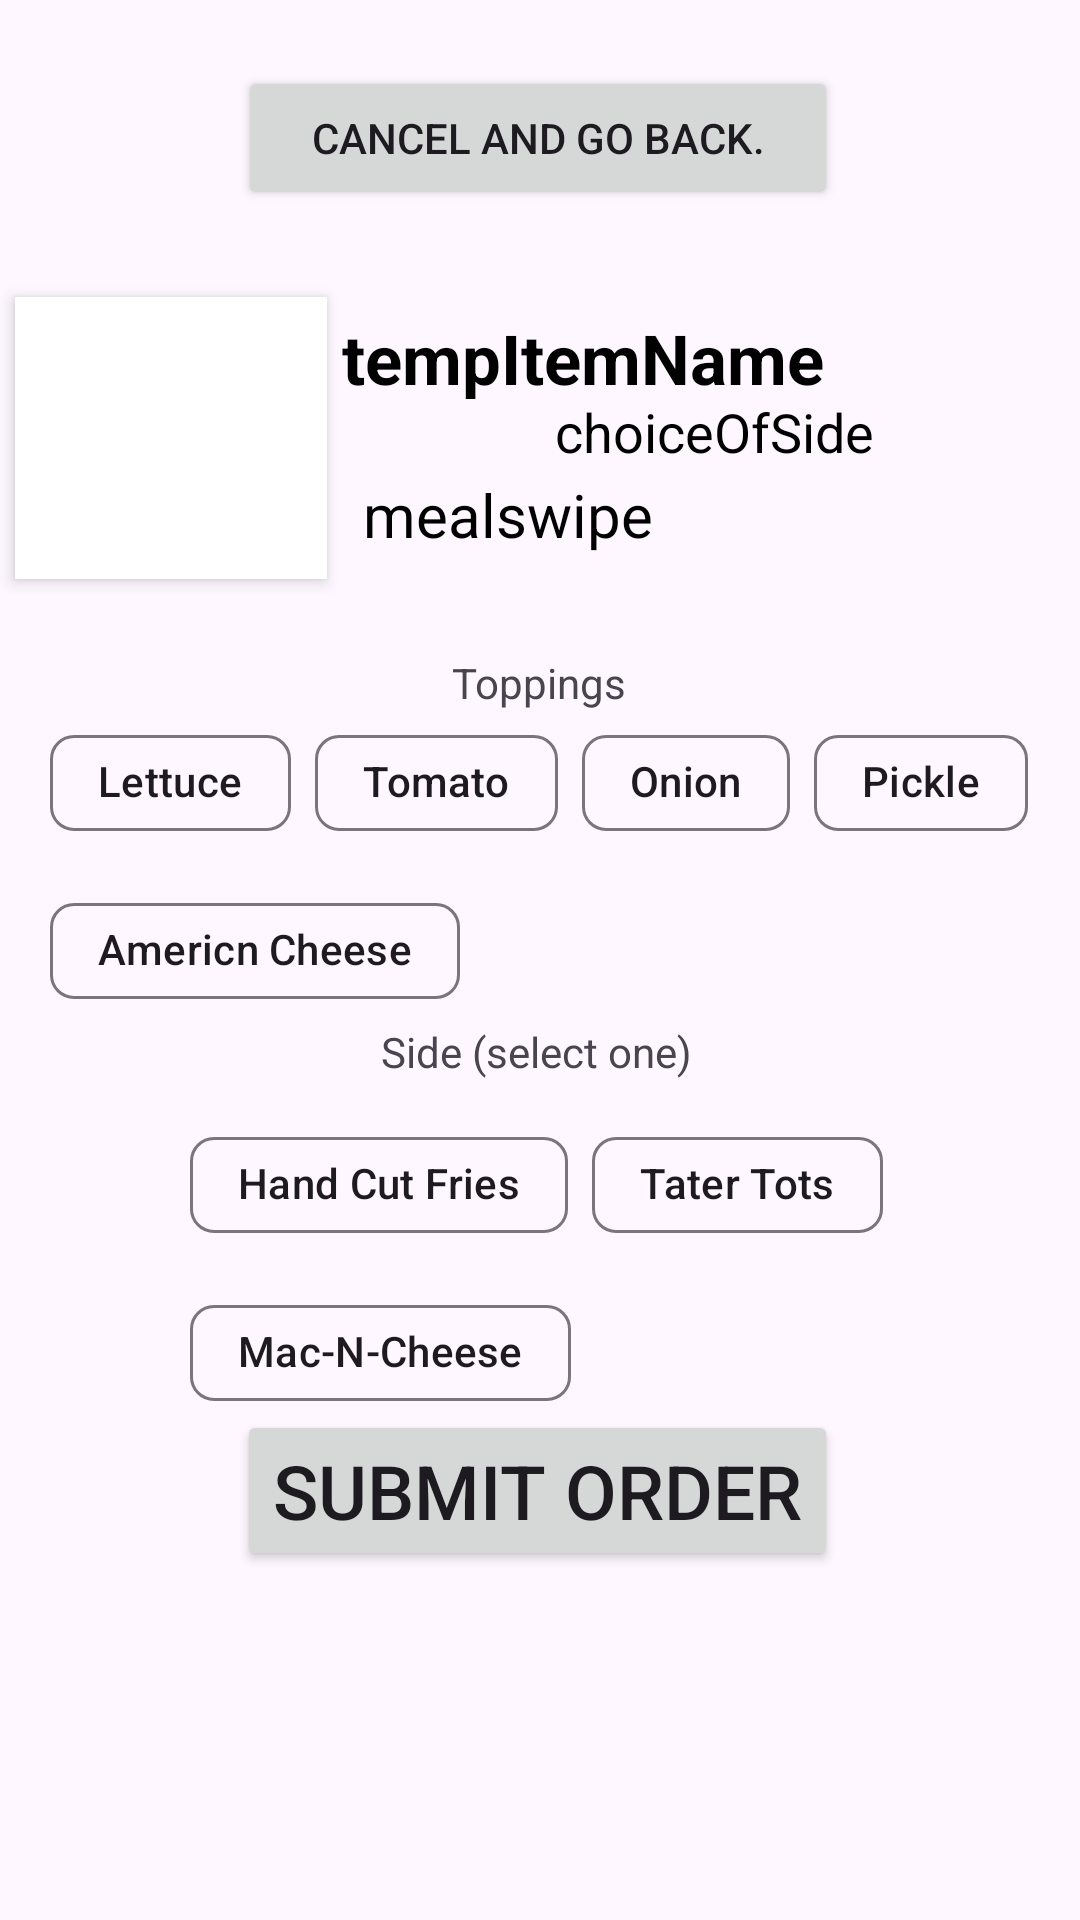

This screen was rendered from an Android layout file. Write that file and the resources it references.
<!-- AndroidManifest.xml: application theme Theme.HC24LuukCrawfordSeniorProject -->
<!-- res/layout/regular_customization.xml -->
<?xml version="1.0" encoding="utf-8"?>
<ScrollView
    xmlns:android="http://schemas.android.com/apk/res/android"
    xmlns:app="http://schemas.android.com/apk/res-auto"
    xmlns:tools="http://schemas.android.com/tools"
    android:layout_width="match_parent"
    android:layout_height="match_parent"
    tools:layout_editor_absoluteX="1dp"
    tools:layout_editor_absoluteY="1dp">
<androidx.constraintlayout.widget.ConstraintLayout
    android:layout_width="match_parent"
    android:layout_height="match_parent">


    <Button

        android:id="@+id/backToList"
        android:layout_width="200dp"
        android:layout_height="wrap_content"
        android:layout_marginTop="22dp"
        android:text="@string/back"
        app:layout_constraintEnd_toEndOf="parent"
        app:layout_constraintHorizontal_bias="0.495"
        app:layout_constraintStart_toStartOf="parent"
        app:layout_constraintTop_toTopOf="parent" />

    <include
        android:id="@+id/itemSlot"
        layout="@layout/list_item"

        android:layout_width="wrap_content"
        android:layout_height="wrap_content"
        android:layout_marginTop="24dp"
        app:layout_constraintEnd_toEndOf="parent"
        app:layout_constraintStart_toStartOf="parent"
        app:layout_constraintTop_toBottomOf="@id/backToList"
        />

    <include
        android:id="@+id/toppingOptions"
        android:layout_marginTop="20dp"
        layout="@layout/toppings_options"

        android:layout_width="wrap_content"
        android:layout_height="wrap_content"
        app:layout_constraintEnd_toEndOf="parent"
        app:layout_constraintHorizontal_bias="0.49"
        app:layout_constraintStart_toStartOf="parent"
        app:layout_constraintTop_toBottomOf="@+id/itemSlot"
         />

    <include
        layout="@layout/side_options"
        android:layout_width="wrap_content"
        android:layout_height="wrap_content"
        app:layout_constraintEnd_toEndOf="parent"
        app:layout_constraintHorizontal_bias="0.49"
        app:layout_constraintStart_toStartOf="parent"
        app:layout_constraintTop_toBottomOf="@+id/toppingOptions" />

    <Button
        android:id="@+id/submitOrderButton"
        android:layout_width="wrap_content"
        android:layout_height="wrap_content"
        android:layout_marginTop="400dp"
        android:text="@string/submitOrder"

        android:textSize="25dp"
        app:layout_constraintEnd_toEndOf="parent"

        app:layout_constraintHorizontal_bias="0.495"
        app:layout_constraintStart_toStartOf="parent"
        app:layout_constraintTop_toBottomOf="@+id/backToList" />


</androidx.constraintlayout.widget.ConstraintLayout>
    </ScrollView>
<!-- res/layout/list_item.xml (included above) -->
<?xml version="1.0" encoding="utf-8"?>
<LinearLayout xmlns:android="http://schemas.android.com/apk/res/android"
    android:orientation="vertical"
    android:layout_width="match_parent"
    android:layout_height="match_parent">


    <RelativeLayout
        android:layout_width="match_parent"
        android:layout_height="@dimen/itemSlotSize"

        >

        <ImageView
            android:id="@+id/foodPhoto"
            android:layout_width="@dimen/itemSlotSize"
            android:layout_height="@dimen/itemSlotSize"
            android:layout_marginStart="5dp"
            android:layout_marginTop="5dp"
            android:layout_marginEnd="5dp"
            android:layout_marginBottom="5dp"
            android:background="@color/white"
            android:elevation="3dp"
            android:src="@drawable/ic_launcher_background" />


        <TextView
            android:id="@+id/itemName"
            android:text="@string/itemName"

            android:layout_width="match_parent"
            android:layout_height="match_parent"
            android:layout_alignParentEnd="true"
            android:layout_gravity="center"
            android:layout_marginEnd="-1dp"
            android:layout_toEndOf="@+id/foodPhoto"
            android:paddingTop="10dp"
            android:textColor="@color/black"
            android:textSize="23sp"
            android:textStyle="bold" />

        <TextView
            android:id="@+id/foodSideInformation"
            android:text="choiceOfSide"
            android:layout_width="wrap_content"
            android:layout_height="wrap_content"

            android:layout_alignParentBottom="true"

            android:layout_marginStart="71dp"

            android:layout_marginBottom="42dp"
            android:layout_toEndOf="@+id/foodPhoto"
            android:textColor="@color/black"
            android:textSize="18sp" />

        <TextView

            android:text="mealswipe"
            android:id="@+id/foodPrice"
            android:layout_width="wrap_content"
            android:layout_height="wrap_content"
            android:layout_marginStart="7dp"

            android:layout_toEndOf="@+id/foodPhoto"
            android:paddingTop="64dp"


            android:textColor="@color/black"
            android:textSize="20sp" />

    </RelativeLayout>
</LinearLayout>
<!-- res/layout/toppings_options.xml (included above) -->
<?xml version="1.0" encoding="utf-8"?>
<androidx.constraintlayout.widget.ConstraintLayout xmlns:android="http://schemas.android.com/apk/res/android"
    xmlns:app="http://schemas.android.com/apk/res-auto"
    xmlns:tools="http://schemas.android.com/tools"
    android:layout_width="match_parent"
    android:layout_height="match_parent">


    <TextView
        android:id="@+id/toppingsText"
        android:layout_width="wrap_content"
        android:layout_height="wrap_content"
        android:text="@string/selectToppings"
        app:layout_constraintEnd_toEndOf="parent"
        app:layout_constraintStart_toStartOf="parent"
        app:layout_constraintTop_toTopOf="parent" />

    <com.google.android.material.chip.ChipGroup
        app:layout_constraintEnd_toEndOf="parent"
        app:layout_constraintStart_toStartOf="parent"
        app:layout_constraintTop_toBottomOf="@+id/toppingsText"
        app:singleSelection="false"
        android:layout_width="wrap_content"
        android:layout_height="wrap_content"
        tools:layout_editor_absoluteX="0dp"
        tools:layout_editor_absoluteY="78dp">


        <com.google.android.material.chip.Chip
            android:id="@+id/chipLettuce"
            android:layout_width="wrap_content"
            android:layout_height="wrap_content"
            android:checkable="true"
            android:checked="false"
            android:text="@string/lettuce" />

        <com.google.android.material.chip.Chip
            android:id="@+id/chipTomato"
            android:layout_width="wrap_content"
            android:layout_height="wrap_content"
            android:checkable="true"
            android:checked="false"
            android:text="@string/tomato" />

        <com.google.android.material.chip.Chip
            android:id="@+id/chipOnion"
            android:layout_width="wrap_content"
            android:layout_height="wrap_content"
            android:checkable="true"
            android:checked="false"
            android:text="@string/onion" />
        <com.google.android.material.chip.Chip
            android:id="@+id/chipPickle"
            android:layout_width="wrap_content"
            android:layout_height="wrap_content"
            android:checkable="true"
            android:checked="false"
            android:text="@string/pickle" />
        <com.google.android.material.chip.Chip
            android:id="@+id/chipAmericanCheese"
            android:layout_width="wrap_content"
            android:layout_height="wrap_content"
            android:checkable="true"
            android:checked="false"
            android:text="@string/americanCheese" />

    </com.google.android.material.chip.ChipGroup>
</androidx.constraintlayout.widget.ConstraintLayout>
<!-- res/layout/side_options.xml (included above) -->
<?xml version="1.0" encoding="utf-8"?>
<androidx.constraintlayout.widget.ConstraintLayout xmlns:android="http://schemas.android.com/apk/res/android"
    xmlns:app="http://schemas.android.com/apk/res-auto"
    xmlns:tools="http://schemas.android.com/tools"
    android:layout_width="match_parent"
    android:layout_height="match_parent">


    <TextView
        android:id="@+id/sideText"
        android:layout_width="wrap_content"
        android:layout_height="wrap_content"
        android:text="@string/selectSide"
        app:layout_constraintEnd_toEndOf="parent"
        app:layout_constraintStart_toStartOf="parent"
        app:layout_constraintTop_toTopOf="parent" />

    <com.google.android.material.chip.ChipGroup
        android:layout_width="wrap_content"
        android:layout_height="wrap_content"
        android:layout_marginTop="11dp"
        app:layout_constraintEnd_toEndOf="parent"
        app:layout_constraintStart_toStartOf="parent"
        app:layout_constraintTop_toBottomOf="@+id/sideText"
        app:singleSelection="true">


        <com.google.android.material.chip.Chip
            android:id="@+id/chipFries"
            android:layout_width="wrap_content"
            android:layout_height="wrap_content"
            android:checkable="true"
            android:checked="false"
            android:text="@string/fries" />

        <com.google.android.material.chip.Chip
            android:id="@+id/chipTots"
            android:layout_width="wrap_content"
            android:layout_height="wrap_content"
            android:checkable="true"
            android:checked="false"
            android:text="@string/tots" />

        <com.google.android.material.chip.Chip
            android:id="@+id/chipMacNCheese"
            android:layout_width="wrap_content"
            android:layout_height="wrap_content"
            android:checkable="true"
            android:checked="false"
            android:text="@string/macNCheese" />
    </com.google.android.material.chip.ChipGroup>


</androidx.constraintlayout.widget.ConstraintLayout>
<!-- resources referenced by this layout -->
<resources>
  <color name="black">#FF000000</color>
  <color name="white">#FFFFFFFF</color>
  <dimen name="itemSlotSize">104dp</dimen>
  <string name="americanCheese">Americn Cheese</string>
  <string name="back">Cancel and go back.</string>
  <string name="fries">Hand Cut Fries</string>
  <string name="itemName">tempItemName</string>
  <string name="lettuce">Lettuce</string>
  <string name="macNCheese">Mac-N-Cheese</string>
  <string name="onion">Onion</string>
  <string name="pickle">Pickle</string>
  <string name="selectSide">Side (select one)</string>
  <string name="selectToppings">Toppings</string>
  <string name="submitOrder">Submit Order</string>
  <string name="tomato">Tomato</string>
  <string name="tots">Tater Tots</string>
  <style name="Theme.HC24LuukCrawfordSeniorProject" parent="Base.Theme.HC24LuukCrawfordSeniorProject" />
  <style name="Base.Theme.HC24LuukCrawfordSeniorProject" parent="Theme.Material3.DayNight.NoActionBar">
          
          
      </style>
</resources>
